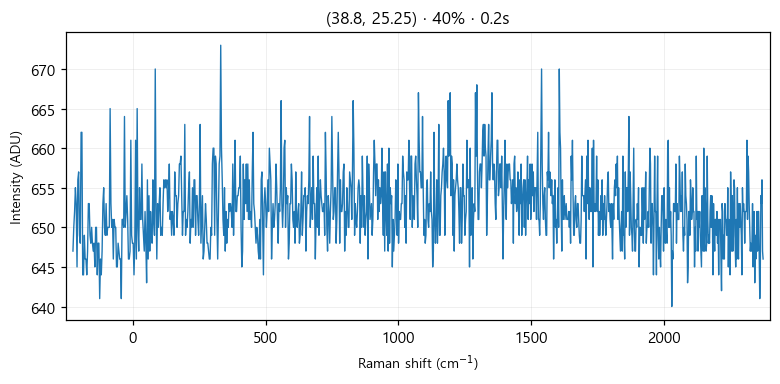

Source data for this figure (header and first rows):
# laser_power_pct, 40
# exposure_time, 0.2
# laser_nm, 532
# mode, single
pixel, raman_shift_cm-1, wavelength_nm, intensity
0, -224.9, 525.7, 647
1, -221.9, 525.8, 650
2, -218.8, 525.9, 652
3, -215.7, 526, 655
4, -212.7, 526.1, 653
5, -209.6, 526.2, 645
6, -206.6, 526.2, 656
7, -203.5, 526.3, 657
8, -200.4, 526.4, 649
9, -197.4, 526.5, 648
10, -194.3, 526.6, 662
11, -191.3, 526.7, 662
12, -188.2, 526.7, 644
13, -185.2, 526.8, 644
14, -182.1, 526.9, 649
15, -179.1, 527, 646
16, -176, 527.1, 646
17, -173, 527.2, 644
18, -169.9, 527.3, 647
19, -166.9, 527.3, 653
20, -163.8, 527.4, 653
21, -160.8, 527.5, 649
22, -157.7, 527.6, 648
23, -154.7, 527.7, 650
24, -151.6, 527.8, 648
25, -148.6, 527.8, 647
26, -145.6, 527.9, 648
27, -142.5, 528, 645
28, -139.5, 528.1, 650
29, -136.5, 528.2, 650
30, -133.4, 528.3, 644
31, -130.4, 528.4, 648
32, -127.4, 528.4, 648
33, -124.3, 528.5, 641
34, -121.3, 528.6, 646
35, -118.3, 528.7, 644
36, -115.3, 528.8, 647
37, -112.2, 528.9, 653
38, -109.2, 528.9, 655
39, -106.2, 529, 650
40, -103.2, 529.1, 649
41, -100.1, 529.2, 653
42, -97.13, 529.3, 649
43, -94.11, 529.4, 650
44, -91.09, 529.5, 650
45, -88.08, 529.5, 650
46, -85.06, 529.6, 665
47, -82.05, 529.7, 653
48, -79.04, 529.8, 650
49, -76.03, 529.9, 651
50, -73.02, 530, 646
51, -70.01, 530, 651
52, -67, 530.1, 650
53, -64, 530.2, 650
54, -60.99, 530.3, 645
55, -57.99, 530.4, 645
... 968 more rows
